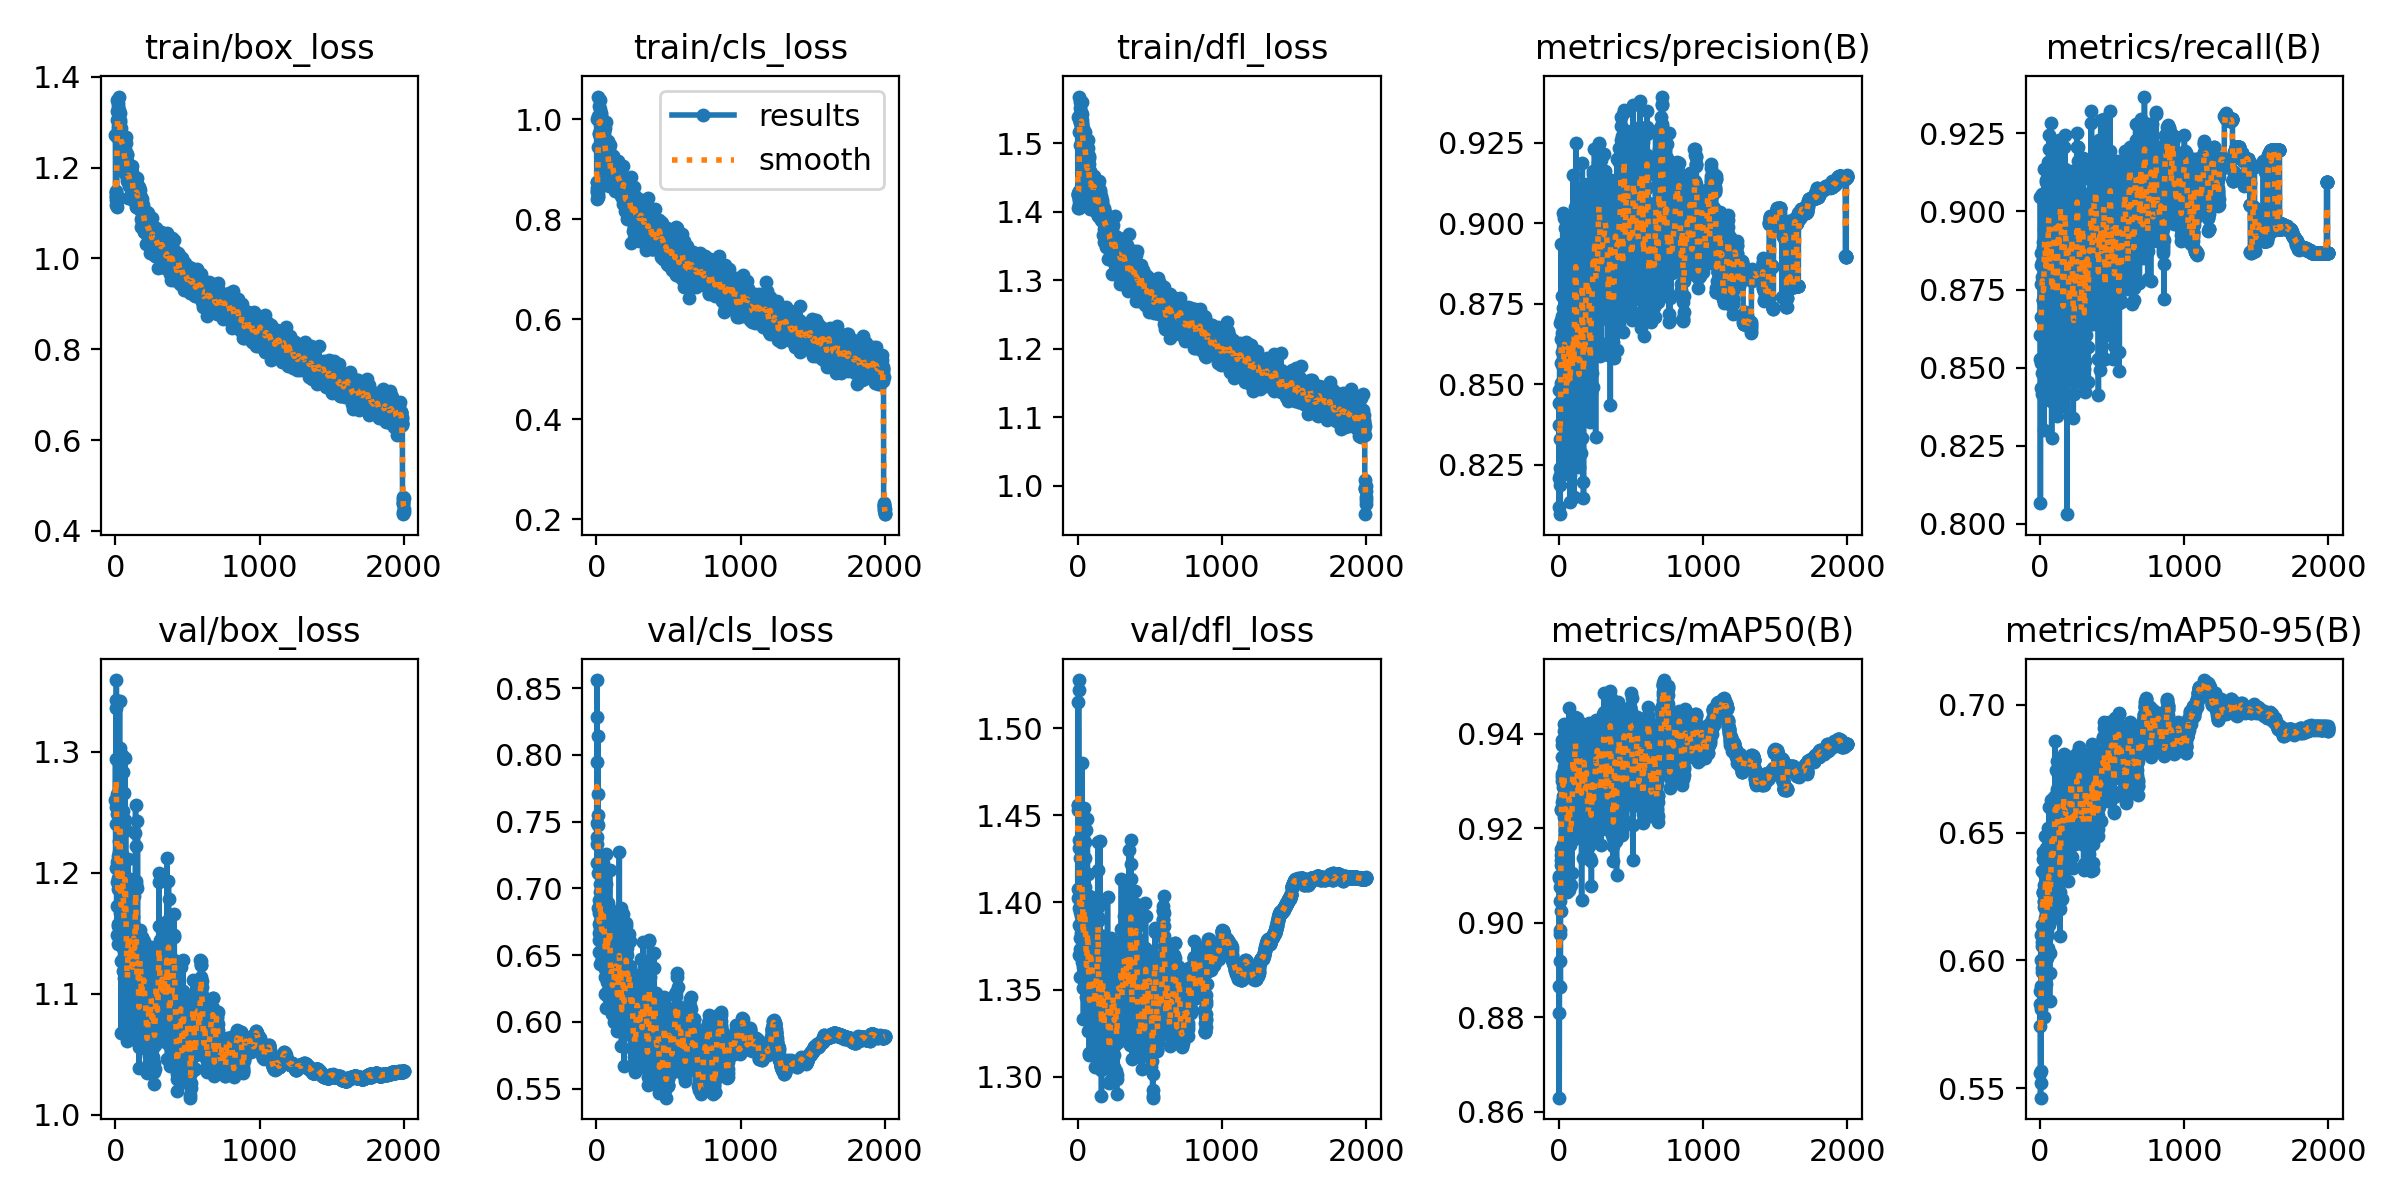

The file beside this chart, header and first rows:
epoch, time, train/box_loss, train/cls_loss, train/dfl_loss, metrics/precision(B), metrics/recall(B), metrics/mAP50(B), metrics/mAP50-95(B), val/box_loss, val/cls_loss, val/dfl_loss, lr/pg0, lr/pg1, lr/pg2
1, 22.19, 1.272, 1.001, 1.539, 0.8209, 0.9045, 0.9096, 0.5881, 1.26, 0.7334, 1.407, 0.003315, 0.003315, 0.003315
2, 43.37, 1.128, 0.8737, 1.426, 0.8481, 0.8603, 0.91, 0.5744, 1.294, 0.7385, 1.456, 0.006645, 0.006645, 0.006645
3, 65.1, 1.117, 0.8407, 1.405, 0.812, 0.8527, 0.8867, 0.5828, 1.204, 0.8284, 1.402, 0.009971, 0.009971, 0.009971
4, 86.32, 1.147, 0.854, 1.427, 0.8372, 0.8066, 0.863, 0.5561, 1.254, 0.8561, 1.456, 0.009985, 0.009985, 0.009985
5, 107.8, 1.143, 0.8572, 1.424, 0.844, 0.8514, 0.8809, 0.5463, 1.343, 0.7945, 1.515, 0.00998, 0.00998, 0.00998
6, 128.3, 1.148, 0.8633, 1.424, 0.8438, 0.8768, 0.8985, 0.5901, 1.24, 0.749, 1.453, 0.009975, 0.009975, 0.009975
7, 149.9, 1.135, 0.8743, 1.43, 0.8689, 0.8663, 0.9094, 0.5567, 1.337, 0.7188, 1.528, 0.00997, 0.00997, 0.00997
8, 170.7, 1.137, 0.862, 1.406, 0.8218, 0.8867, 0.9076, 0.552, 1.359, 0.7548, 1.522, 0.009965, 0.009965, 0.009965
9, 191.9, 1.137, 0.8518, 1.411, 0.8329, 0.883, 0.9047, 0.6001, 1.249, 0.7191, 1.436, 0.00996, 0.00996, 0.00996
10, 213, 1.113, 0.8471, 1.418, 0.8187, 0.8433, 0.8976, 0.6101, 1.173, 0.7711, 1.387, 0.009955, 0.009955, 0.009955
11, 234, 1.126, 0.8437, 1.416, 0.8096, 0.8528, 0.8919, 0.5809, 1.266, 0.8141, 1.431, 0.00995, 0.00995, 0.00995
12, 255.6, 1.266, 0.9444, 1.516, 0.8241, 0.8481, 0.8864, 0.6056, 1.148, 0.7476, 1.37, 0.009946, 0.009946, 0.009946
13, 276.7, 1.349, 1.045, 1.568, 0.849, 0.8837, 0.9025, 0.5969, 1.209, 0.7115, 1.397, 0.009941, 0.009941, 0.009941
14, 298, 1.324, 1.006, 1.551, 0.8565, 0.8791, 0.9123, 0.6073, 1.192, 0.6857, 1.395, 0.009936, 0.009936, 0.009936
15, 318.6, 1.305, 0.9964, 1.531, 0.8699, 0.8825, 0.9133, 0.5954, 1.261, 0.6816, 1.426, 0.009931, 0.009931, 0.009931
16, 339.8, 1.321, 1.027, 1.542, 0.8503, 0.9057, 0.9144, 0.6141, 1.187, 0.6614, 1.387, 0.009926, 0.009926, 0.009926
17, 360.3, 1.292, 0.9712, 1.531, 0.8936, 0.8416, 0.9156, 0.6106, 1.196, 0.6911, 1.397, 0.009921, 0.009921, 0.009921
18, 381.7, 1.309, 0.9994, 1.531, 0.8447, 0.8867, 0.9239, 0.6352, 1.141, 0.667, 1.357, 0.009916, 0.009916, 0.009916
19, 402.4, 1.342, 1.001, 1.559, 0.864, 0.8887, 0.9242, 0.6265, 1.156, 0.6734, 1.373, 0.009911, 0.009911, 0.009911
20, 424.1, 1.272, 0.9724, 1.497, 0.8711, 0.8902, 0.935, 0.6423, 1.158, 0.6525, 1.379, 0.009906, 0.009906, 0.009906
21, 445, 1.335, 1, 1.532, 0.8495, 0.8715, 0.93, 0.627, 1.211, 0.6863, 1.401, 0.009901, 0.009901, 0.009901
22, 466.3, 1.286, 0.9673, 1.525, 0.866, 0.8511, 0.9255, 0.6088, 1.214, 0.703, 1.4, 0.009896, 0.009896, 0.009896
23, 487.9, 1.326, 1.02, 1.542, 0.8775, 0.8717, 0.9387, 0.6397, 1.194, 0.6431, 1.383, 0.009891, 0.009891, 0.009891
24, 508.6, 1.297, 0.9679, 1.521, 0.8599, 0.8827, 0.9377, 0.627, 1.226, 0.6814, 1.392, 0.009886, 0.009886, 0.009886
25, 530.3, 1.278, 1.004, 1.518, 0.8496, 0.8873, 0.931, 0.6087, 1.25, 0.67, 1.403, 0.009881, 0.009881, 0.009881
26, 551.1, 1.297, 0.9969, 1.546, 0.857, 0.883, 0.9315, 0.6294, 1.195, 0.6747, 1.385, 0.009876, 0.009876, 0.009876
27, 572.8, 1.301, 1.003, 1.533, 0.8458, 0.8594, 0.93, 0.6208, 1.215, 0.6972, 1.398, 0.009871, 0.009871, 0.009871
28, 594.5, 1.356, 1.038, 1.561, 0.9031, 0.8299, 0.9167, 0.6232, 1.172, 0.7169, 1.371, 0.009866, 0.009866, 0.009866
29, 616, 1.288, 0.9703, 1.529, 0.8423, 0.9137, 0.9376, 0.627, 1.217, 0.6714, 1.386, 0.009861, 0.009861, 0.009861
30, 637.1, 1.282, 0.9569, 1.521, 0.8404, 0.8944, 0.9261, 0.5779, 1.342, 0.7095, 1.48, 0.009856, 0.009856, 0.009856
31, 658, 1.272, 0.9947, 1.496, 0.8431, 0.8829, 0.932, 0.6229, 1.225, 0.6999, 1.391, 0.009851, 0.009851, 0.009851
32, 679.3, 1.304, 1.001, 1.533, 0.8736, 0.8832, 0.9288, 0.5963, 1.304, 0.6819, 1.434, 0.009847, 0.009847, 0.009847
33, 699.9, 1.3, 1.008, 1.527, 0.8553, 0.8943, 0.9268, 0.6351, 1.167, 0.6533, 1.366, 0.009842, 0.009842, 0.009842
34, 721.5, 1.321, 1.012, 1.543, 0.8365, 0.9029, 0.9225, 0.6145, 1.244, 0.6775, 1.425, 0.009837, 0.009837, 0.009837
35, 742.7, 1.244, 0.9514, 1.492, 0.8515, 0.8959, 0.933, 0.608, 1.262, 0.6789, 1.425, 0.009832, 0.009832, 0.009832
36, 763.9, 1.269, 0.9783, 1.497, 0.8605, 0.9045, 0.9406, 0.6164, 1.275, 0.6631, 1.444, 0.009827, 0.009827, 0.009827
37, 784.9, 1.288, 0.9956, 1.522, 0.8679, 0.8876, 0.931, 0.6332, 1.153, 0.6485, 1.363, 0.009822, 0.009822, 0.009822
38, 806, 1.239, 0.9663, 1.487, 0.9015, 0.856, 0.942, 0.6358, 1.184, 0.6464, 1.382, 0.009817, 0.009817, 0.009817
39, 826.8, 1.242, 0.9829, 1.486, 0.8463, 0.8774, 0.9291, 0.6486, 1.127, 0.6845, 1.351, 0.009812, 0.009812, 0.009812
40, 847.6, 1.251, 0.9834, 1.496, 0.8353, 0.8971, 0.9264, 0.6349, 1.153, 0.6871, 1.368, 0.009807, 0.009807, 0.009807
41, 869.1, 1.267, 0.9874, 1.508, 0.8533, 0.8852, 0.921, 0.6487, 1.068, 0.6461, 1.333, 0.009802, 0.009802, 0.009802
42, 889.9, 1.258, 0.9524, 1.503, 0.8985, 0.8526, 0.9226, 0.6347, 1.191, 0.7036, 1.393, 0.009797, 0.009797, 0.009797
43, 911.8, 1.271, 0.9503, 1.503, 0.8537, 0.9094, 0.9187, 0.6214, 1.213, 0.6905, 1.404, 0.009792, 0.009792, 0.009792
44, 932.8, 1.242, 0.9697, 1.485, 0.8691, 0.8559, 0.923, 0.5906, 1.297, 0.7187, 1.454, 0.009787, 0.009787, 0.009787
45, 954.2, 1.253, 0.9705, 1.477, 0.8649, 0.9101, 0.9323, 0.6439, 1.161, 0.6565, 1.38, 0.009782, 0.009782, 0.009782
46, 975.5, 1.264, 0.9703, 1.5, 0.8404, 0.9018, 0.9197, 0.6243, 1.16, 0.6938, 1.363, 0.009777, 0.009777, 0.009777
47, 996.7, 1.266, 0.9751, 1.511, 0.8497, 0.8739, 0.9159, 0.6132, 1.205, 0.6978, 1.406, 0.009772, 0.009772, 0.009772
48, 1018, 1.237, 0.9611, 1.491, 0.8824, 0.8721, 0.9365, 0.618, 1.216, 0.6576, 1.409, 0.009767, 0.009767, 0.009767
49, 1039, 1.259, 0.9903, 1.488, 0.8228, 0.9132, 0.9265, 0.6276, 1.184, 0.6808, 1.383, 0.009762, 0.009762, 0.009762
50, 1060, 1.241, 0.9447, 1.492, 0.8625, 0.8701, 0.9198, 0.6096, 1.209, 0.6679, 1.409, 0.009757, 0.009757, 0.009757
51, 1081, 1.265, 0.9504, 1.516, 0.84, 0.8943, 0.9226, 0.611, 1.186, 0.6817, 1.378, 0.009753, 0.009753, 0.009753
52, 1103, 1.235, 0.9232, 1.482, 0.8334, 0.8907, 0.9195, 0.601, 1.284, 0.6903, 1.435, 0.009748, 0.009748, 0.009748
53, 1124, 1.254, 0.9697, 1.497, 0.8249, 0.8875, 0.9213, 0.6412, 1.153, 0.6778, 1.365, 0.009743, 0.009743, 0.009743
54, 1145, 1.25, 0.9762, 1.484, 0.8447, 0.9132, 0.9313, 0.652, 1.138, 0.6463, 1.358, 0.009738, 0.009738, 0.009738
55, 1166, 1.254, 0.979, 1.487, 0.8591, 0.8829, 0.9277, 0.6169, 1.251, 0.6861, 1.426, 0.009733, 0.009733, 0.009733
56, 1188, 1.265, 0.9781, 1.496, 0.8834, 0.8529, 0.9237, 0.641, 1.138, 0.6737, 1.359, 0.009728, 0.009728, 0.009728
57, 1209, 1.232, 0.9429, 1.462, 0.8552, 0.9159, 0.9162, 0.6409, 1.119, 0.6335, 1.346, 0.009723, 0.009723, 0.009723
58, 1230, 1.251, 0.9816, 1.484, 0.861, 0.9095, 0.9197, 0.6047, 1.266, 0.6636, 1.441, 0.009718, 0.009718, 0.009718
59, 1251, 1.226, 0.9444, 1.471, 0.8845, 0.8669, 0.9066, 0.6236, 1.135, 0.6739, 1.361, 0.009713, 0.009713, 0.009713
60, 1272, 1.197, 0.899, 1.45, 0.8452, 0.8745, 0.9197, 0.6239, 1.16, 0.6982, 1.37, 0.009708, 0.009708, 0.009708
... 1,940 more rows
